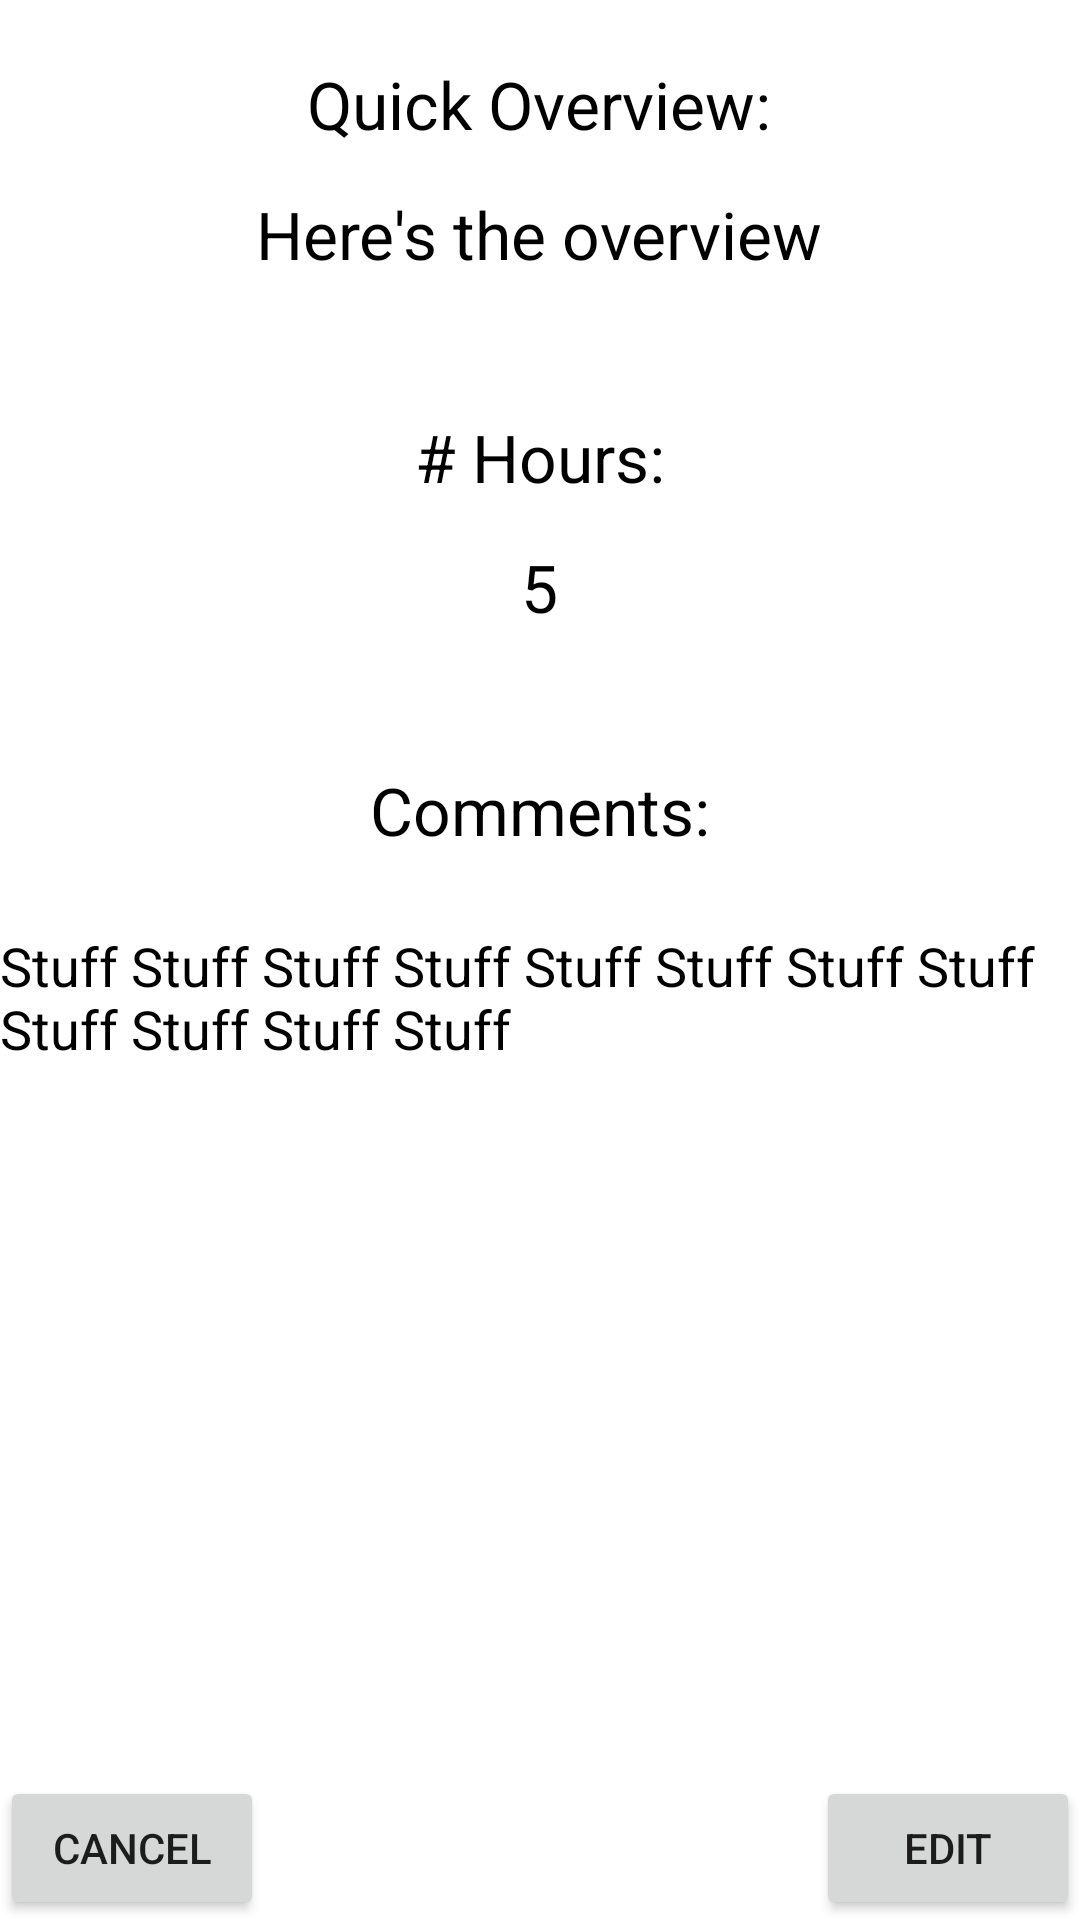

Reconstruct the res/layout file that produces this screen, plus the resources it refers to.
<!-- AndroidManifest.xml: application theme AppTheme -->
<!-- res/layout/log_detail.xml -->
<?xml version="1.0" encoding="utf-8"?>
<RelativeLayout xmlns:android="http://schemas.android.com/apk/res/android"
    android:layout_width="match_parent"
    android:layout_height="match_parent"
    android:orientation="vertical" >

    

    <TextView
        android:id="@+id/overviewLabel2"
        android:layout_centerHorizontal="true"
        android:layout_width="wrap_content"
        android:layout_height="wrap_content"
        android:layout_marginTop="20dp"
        android:text="Quick Overview:"
        android:textAppearance="?android:attr/textAppearanceLarge"
        android:textColor="@android:color/black">
    </TextView>

    <TextView
        android:id="@+id/overviewName2"
        android:layout_width="wrap_content"
        android:layout_height="wrap_content"
        android:layout_centerHorizontal="true"
        android:layout_below="@+id/overviewLabel2"
        android:layout_marginTop="14dp"
        android:text="Here's the overview"
        android:textAppearance="?android:attr/textAppearanceLarge"
        android:textColor="@android:color/black">

        <requestFocus />
    </TextView>

    

    <TextView
        android:id="@+id/hoursLabel2"
        android:layout_width="wrap_content"
        android:layout_height="wrap_content"
        android:text="# Hours:"
        android:layout_below="@+id/overviewName2"
        android:layout_marginTop="45dp"
        android:layout_centerHorizontal="true"
        android:textAppearance="?android:attr/textAppearanceLarge"
        android:textColor="@android:color/black">
    </TextView>

    <TextView
        android:id="@+id/numHours2"
        android:layout_width="wrap_content"
        android:layout_height="wrap_content"
        android:text="5"
        android:layout_below="@+id/hoursLabel2"
        android:layout_marginTop="14dp"
        android:layout_centerHorizontal="true"
        android:textAppearance="?android:attr/textAppearanceLarge"
        android:textColor="@android:color/black">
    </TextView>

    

    <TextView
        android:id="@+id/comments2"
        android:layout_width="wrap_content"
        android:layout_height="wrap_content"
        android:layout_centerHorizontal="true"
        android:layout_below="@+id/numHours2"
        android:layout_marginTop="45dp"
        android:text="Comments:"
        android:textAppearance="?android:attr/textAppearanceLarge"
        android:textColor="@android:color/black"/>


    <TextView
        android:id="@+id/commentsVal2"
        android:layout_width="wrap_content"
        android:layout_height="wrap_content"
        android:layout_centerHorizontal="true"
        android:layout_below="@+id/comments2"
        android:layout_marginTop="25dp"
        android:text="Stuff Stuff Stuff Stuff Stuff Stuff Stuff Stuff Stuff Stuff Stuff Stuff "
        android:textAppearance="?android:attr/textAppearanceMedium"
        android:textColor="@android:color/black"/>


    

    <Button
        android:id="@+id/cancelButtonDetail2"
        android:layout_width="wrap_content"
        android:layout_height="wrap_content"
        android:layout_alignParentBottom="true"
        android:layout_alignParentLeft="true"
        android:layout_marginTop="25dp"
        android:text="CANCEL" />


    <Button
        android:id="@+id/submitButtonDetail"
        android:layout_width="wrap_content"
        android:layout_height="wrap_content"
        android:layout_alignParentBottom="true"
        android:layout_alignParentRight="true"
        android:text="EDIT" />

</RelativeLayout>
<!-- resources referenced by this layout -->
<resources>

</resources>
